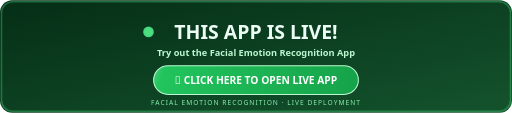
t = 0.00 s
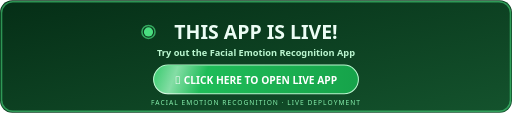
t = 0.40 s
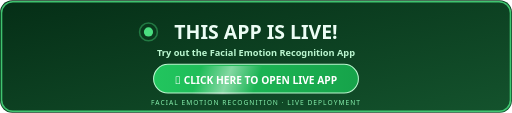
t = 0.90 s
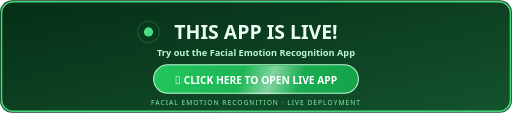
t = 1.30 s
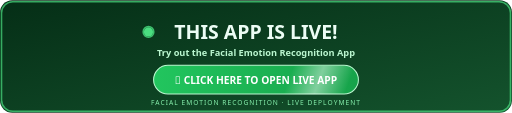
t = 1.75 s
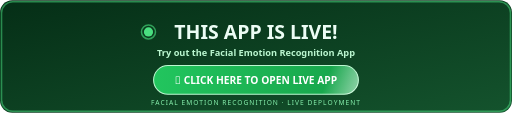
t = 2.10 s

The animated SVG that drew these frames (rendered in a browser with its animation timeline set to each time). Animation: 5 SMIL elements (animate=5); one cycle of 2.60 s, repeats indefinitely.

<svg xmlns="http://www.w3.org/2000/svg" width="1000" height="220" viewBox="0 0 1000 220" role="img" aria-label="This app is live - open the Facial Emotion Recognition app">
  <defs>
    <linearGradient id="bg" x1="0" y1="0" x2="1" y2="1">
      <stop offset="0" stop-color="#052e16"/><stop offset="1" stop-color="#14532d"/>
    </linearGradient>
    <linearGradient id="btn" x1="0" y1="0" x2="1" y2="0">
      <stop offset="0" stop-color="#22c55e"/><stop offset="1" stop-color="#16a34a"/>
    </linearGradient>
    <linearGradient id="shine" x1="0" y1="0" x2="1" y2="0">
      <stop offset="0" stop-color="#fff" stop-opacity="0"/><stop offset="0.5" stop-color="#fff" stop-opacity="0.45"/><stop offset="1" stop-color="#fff" stop-opacity="0"/>
    </linearGradient>
    <clipPath id="btnclip"><rect x="300" y="128" width="400" height="56" rx="28"/></clipPath>
  </defs>
  <rect width="1000" height="220" rx="24" fill="url(#bg)"/>
  <rect x="3" y="3" width="994" height="214" rx="22" fill="none" stroke="#4ade80" stroke-width="3" opacity="0.8">
    <animate attributeName="opacity" values="0.35;1;0.35" dur="2.4s" repeatCount="indefinite"/></rect>
  <!-- pulsing live dot -->
  <circle cx="290" cy="62" r="9" fill="#4ade80"/>
  <circle cx="290" cy="62" r="9" fill="none" stroke="#4ade80" stroke-width="3">
    <animate attributeName="r" values="9;24" dur="1.6s" repeatCount="indefinite"/>
    <animate attributeName="opacity" values="0.9;0" dur="1.6s" repeatCount="indefinite"/></circle>
  <text x="500" y="76" text-anchor="middle" font-family="'Segoe UI', Ubuntu, Arial, sans-serif" font-size="38" font-weight="900" fill="#ecfdf5"> THIS APP IS LIVE!</text>
  <text x="500" y="110" text-anchor="middle" font-family="'Segoe UI', Ubuntu, Arial, sans-serif" font-size="18" font-weight="600" fill="#bbf7d0">Try out the Facial Emotion Recognition App</text>
  <!-- button -->
  <rect x="300" y="128" width="400" height="56" rx="28" fill="url(#btn)" stroke="#bbf7d0" stroke-width="2">
    <animate attributeName="y" values="128;125;128" dur="2s" repeatCount="indefinite"/></rect>
  <g clip-path="url(#btnclip)"><rect x="-200" y="128" width="120" height="56" fill="url(#shine)" transform="skewX(-20)">
    <animate attributeName="x" values="250;800" dur="2.6s" repeatCount="indefinite"/></rect></g>
  <text x="500" y="164" text-anchor="middle" font-family="'Segoe UI', Ubuntu, Arial, sans-serif" font-size="20" font-weight="800" fill="#ffffff">🔗  CLICK HERE TO OPEN LIVE APP</text>
  <text x="500" y="205" text-anchor="middle" font-family="'Segoe UI', Ubuntu, Arial, sans-serif" font-size="13" fill="#86efac" letter-spacing="2">FACIAL EMOTION RECOGNITION  ·  LIVE DEPLOYMENT</text>
</svg>
